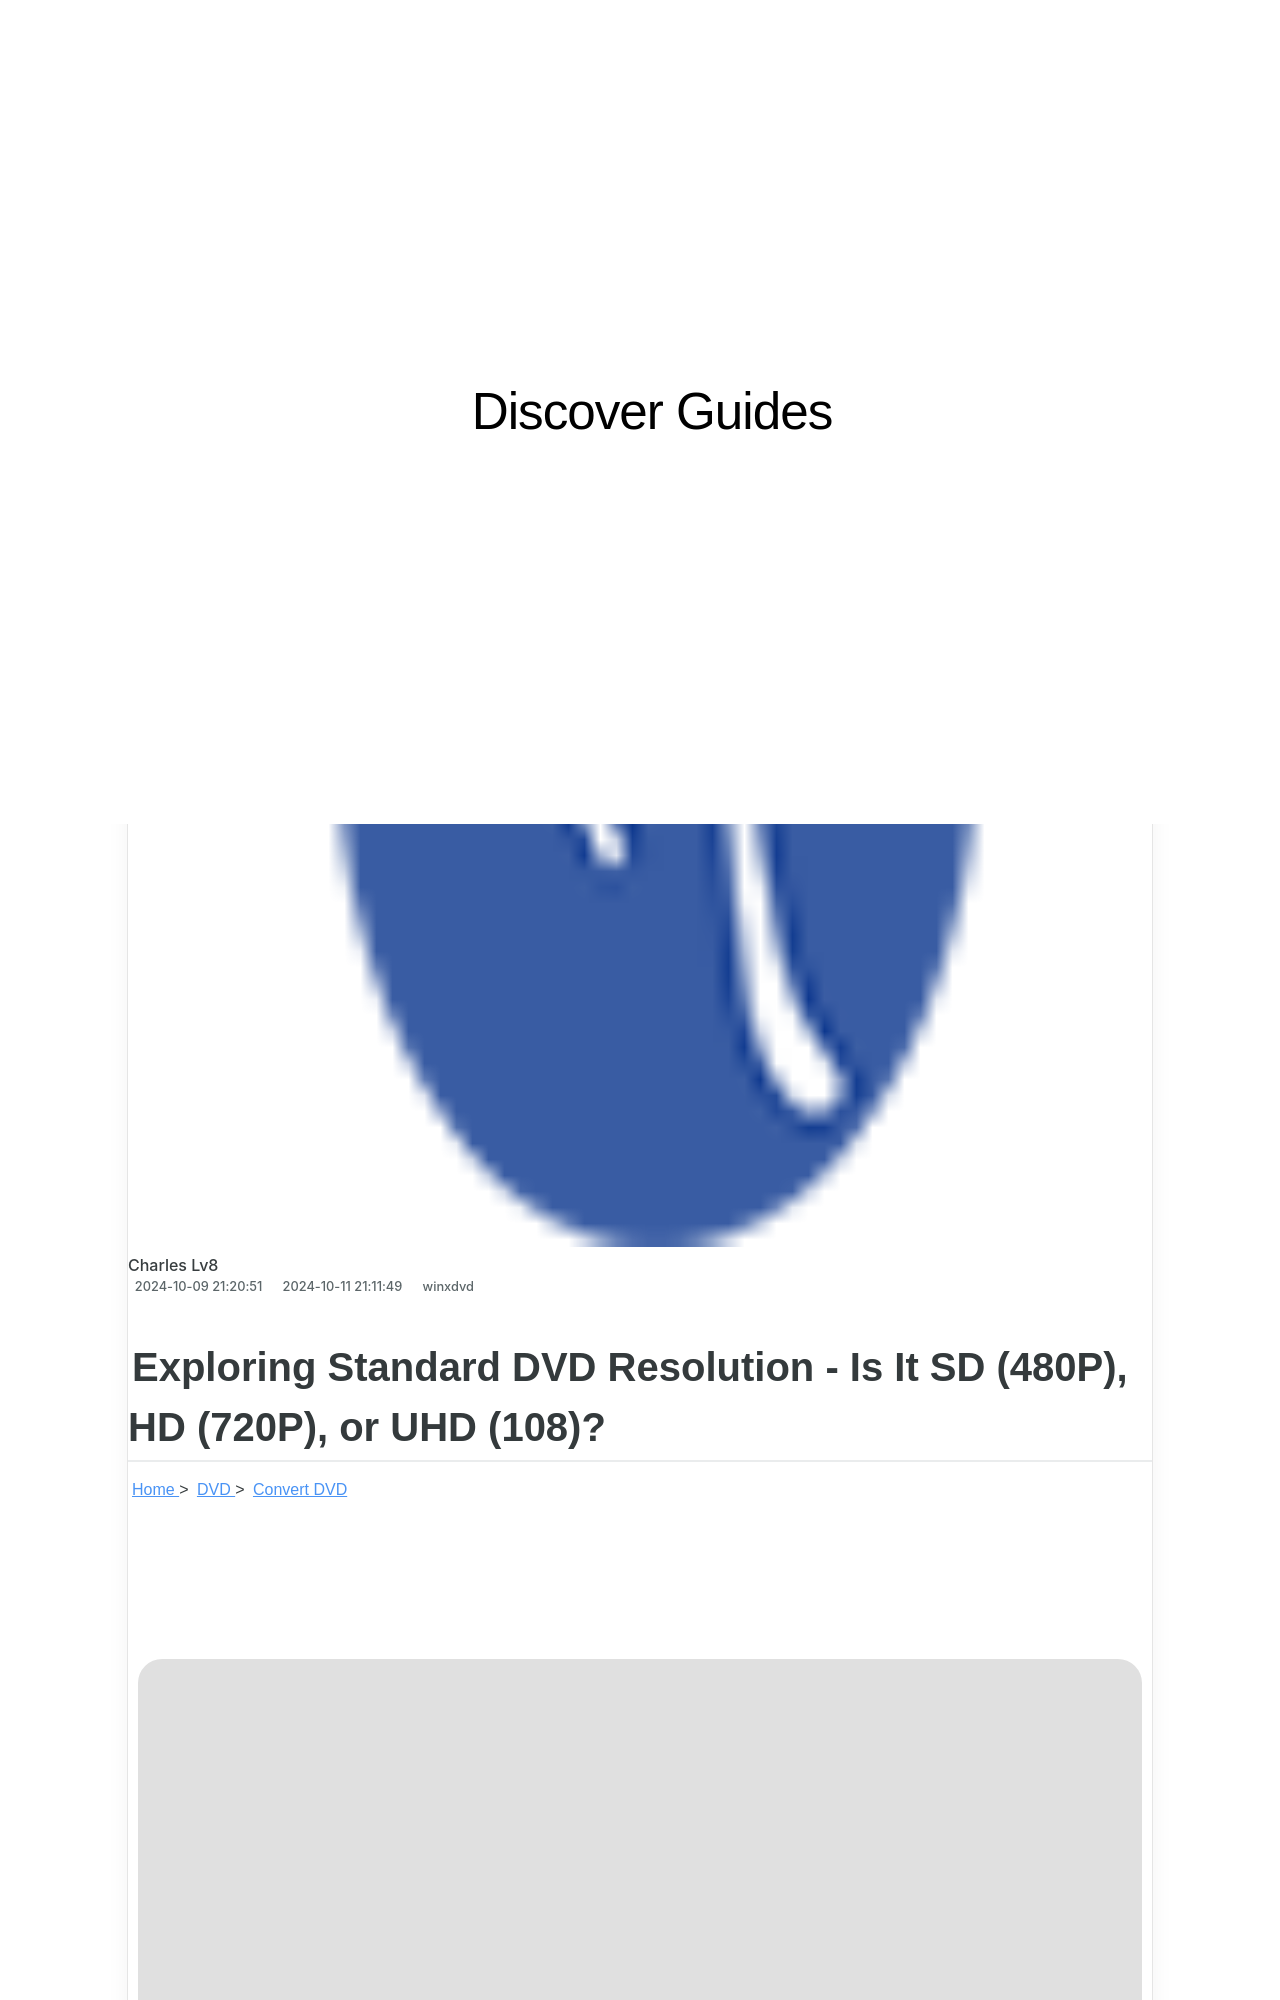

repository: techidaily/site-discover-guides · page: 1725290264501-dvd/index.html · generator: jekyll

---
title: 「最新無料DVDコピーツールの使い方と問題解消ガイド」
date: 2024-10-09T21:20:51.847Z
updated: 2024-10-11T21:11:49.774Z
categories:
  - winxdvd
thumbnail: https://thmb.techidaily.com/181c9294f45ce68f5f0d47527972b22bf8dde75db019bf52748fd4efcbea9747.jpg
---

## Exploring Standard DVD Resolution - Is It SD (480P), HD (720P), or UHD (108)?

[Home](https://tools.techidaily.com/winxdvd/products/) \> [DVD](https://tools.techidaily.com/winxdvd/products/) \> [Convert DVD](https://tools.techidaily.com/winxdvd/products/)
